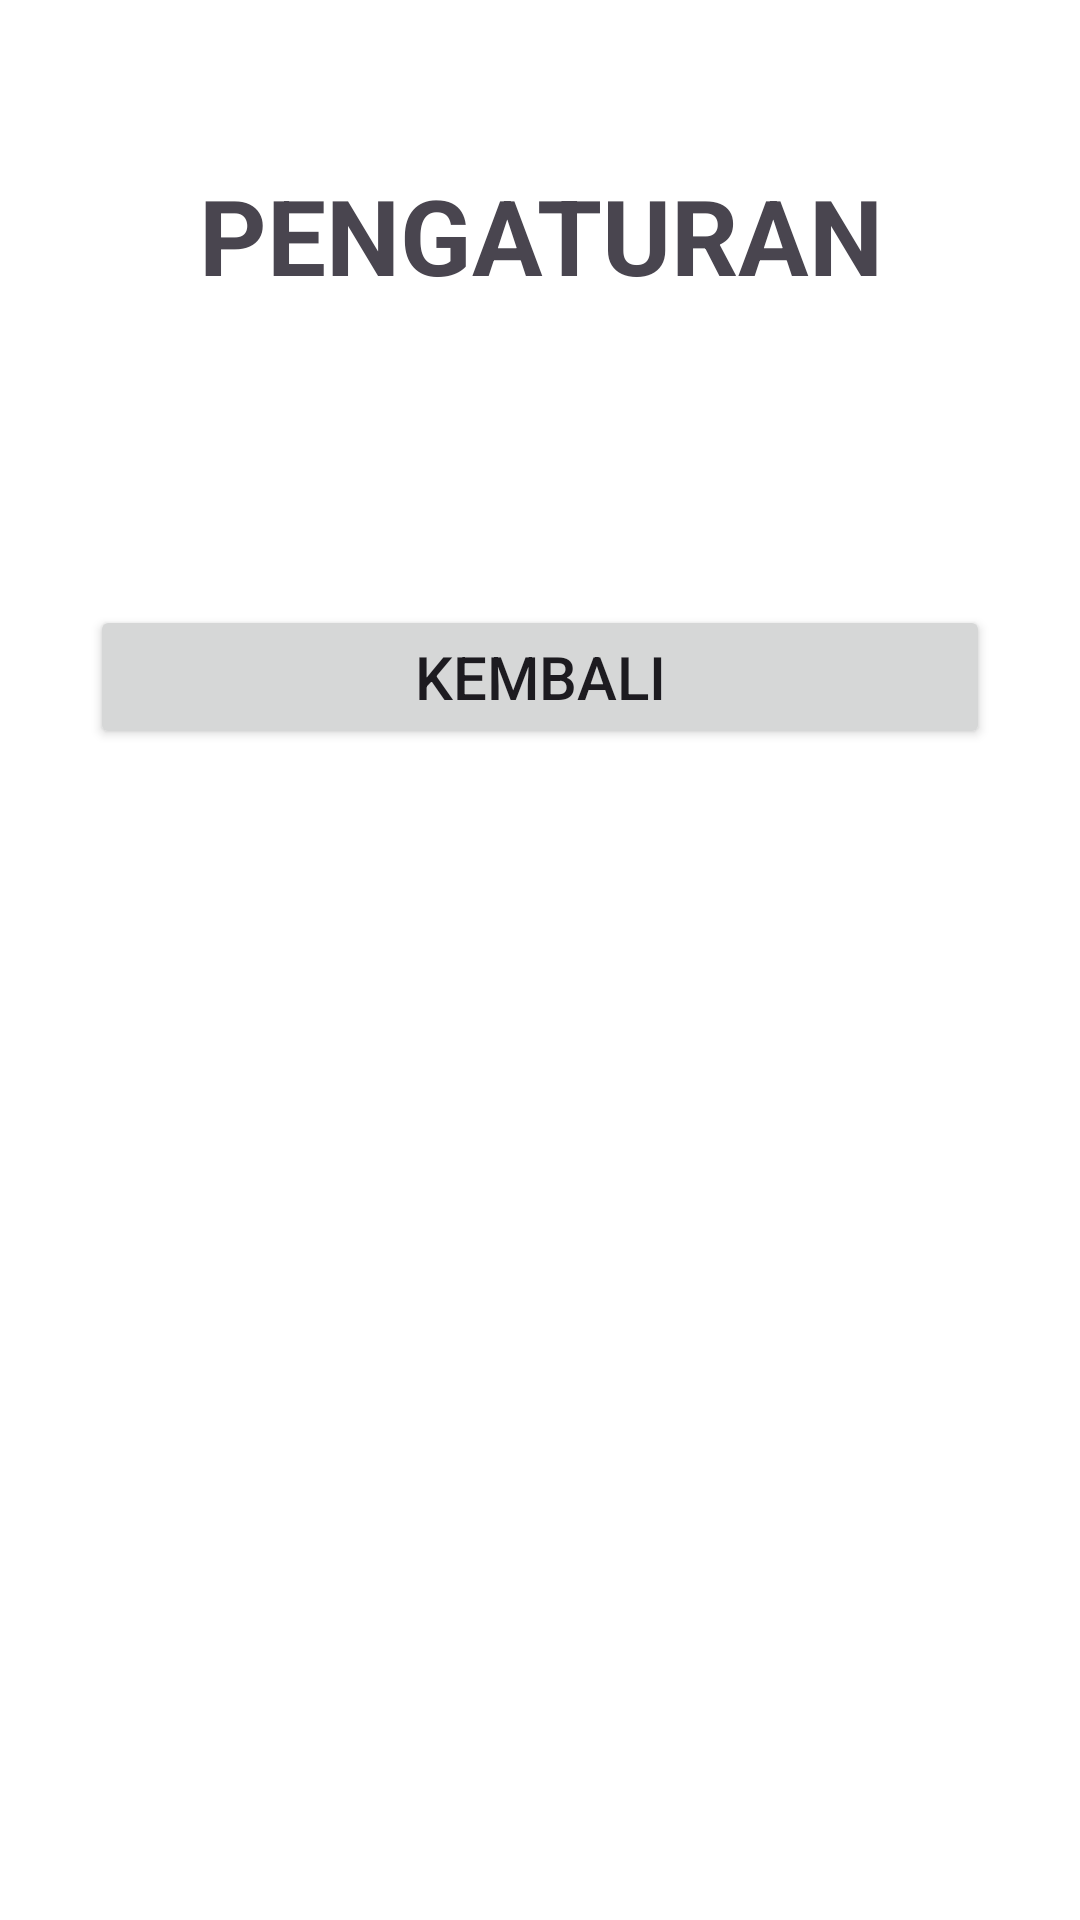

Reconstruct the res/layout file that produces this screen, plus the resources it refers to.
<!-- AndroidManifest.xml: application theme Theme.PerdanaApps -->
<!-- res/layout/pengaturan.xml -->
<?xml version="1.0" encoding="utf-8"?>
<LinearLayout
    xmlns:android="http://schemas.android.com/apk/res/android"
    xmlns:tools="http://schemas.android.com/tools"
    android:id="@+id/PengaturanActivity"
    android:layout_width="match_parent"
    android:layout_height="match_parent"
    android:padding="30dp"
    android:orientation="vertical"
    android:background="#ffffff"
    tools:context=".PengaturanActivity"
    >

    <TextView
        android:layout_width="match_parent"
        android:layout_height="wrap_content"
        android:text="PENGATURAN"
        android:textSize="35sp"
        android:textStyle="bold"
        android:gravity="center"
        android:layout_marginTop="25dp"
        />

    <Button
        android:layout_width="match_parent"
        android:layout_height="wrap_content"
        android:layout_marginTop="100dp"
        android:text="KEMBALI"
        android:textSize="20sp"
        android:padding="10dp"
        />

</LinearLayout>
<!-- resources referenced by this layout -->
<resources>
  <style name="Theme.PerdanaApps" parent="Base.Theme.PerdanaApps" />
  <style name="Base.Theme.PerdanaApps" parent="Theme.Material3.DayNight.NoActionBar">
          
          
      </style>
</resources>
